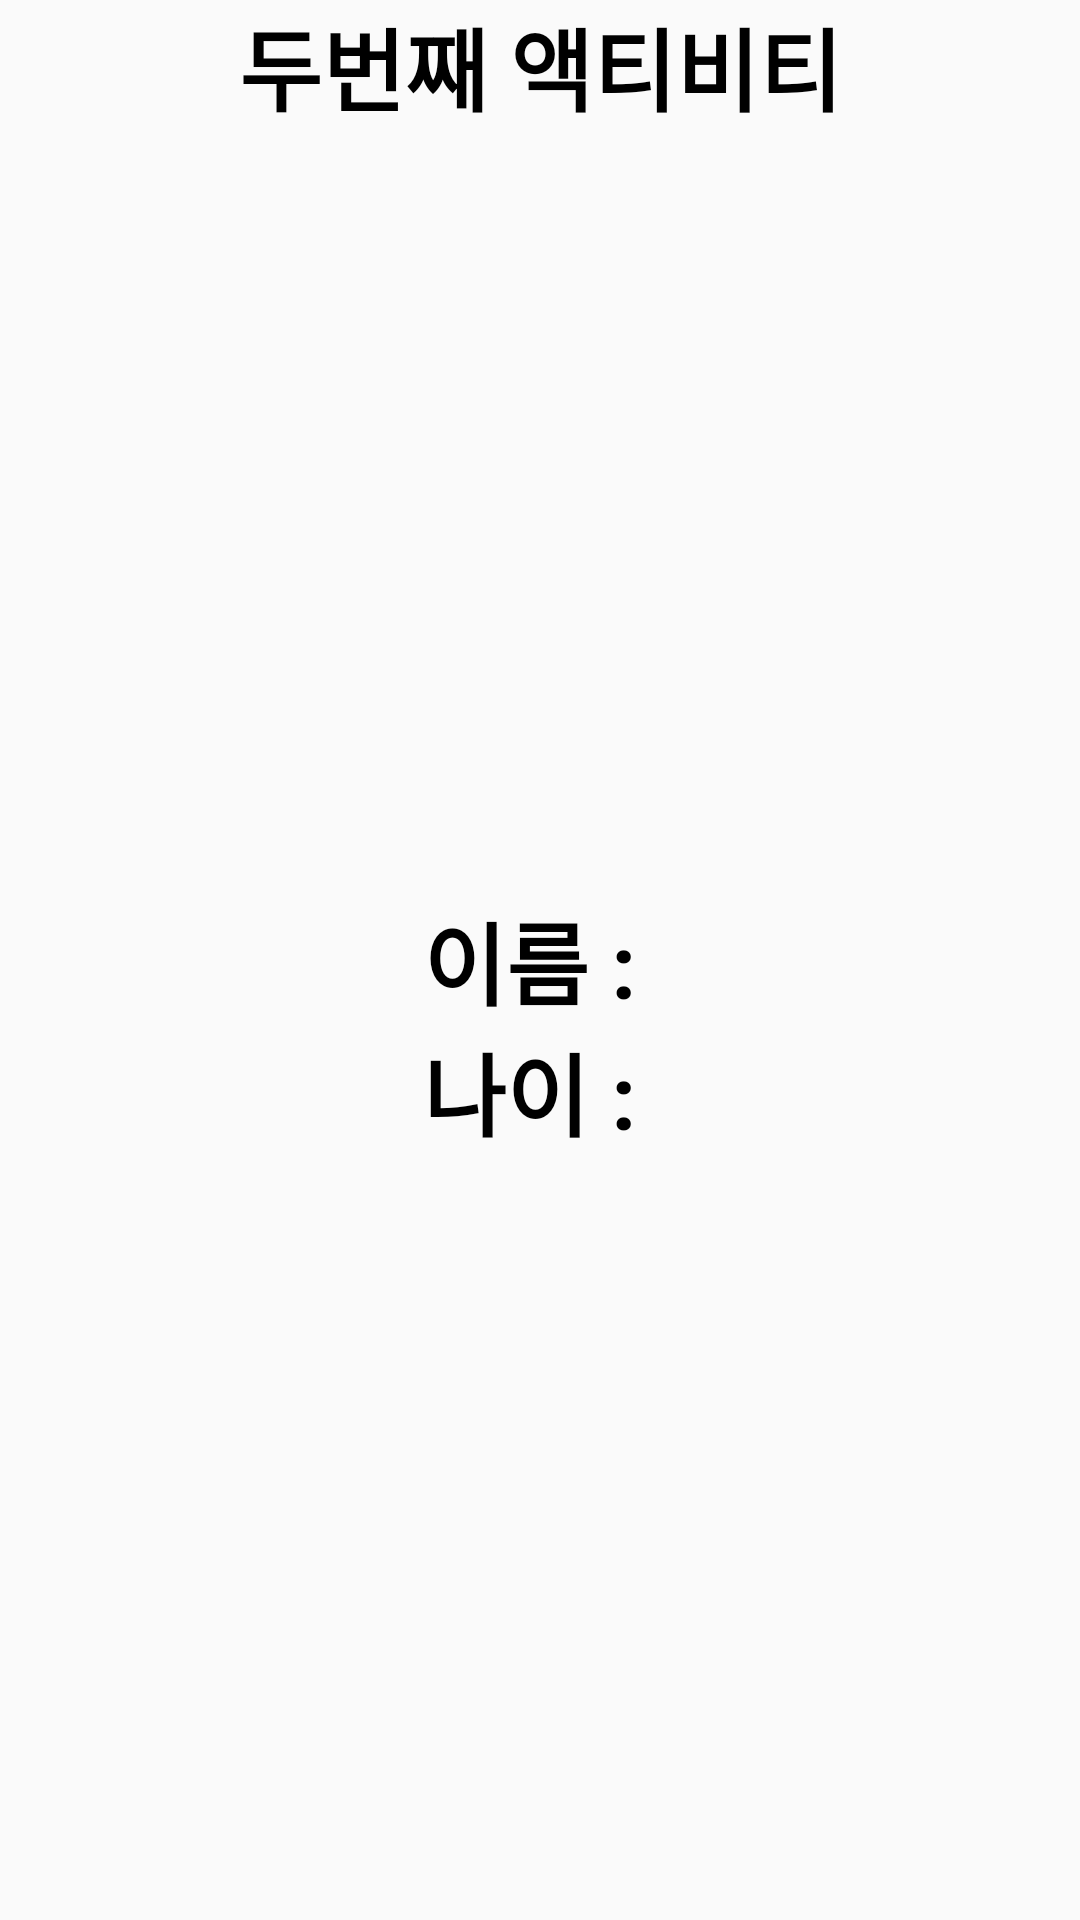

Produce the Android XML layout that renders to this screen, including the resource entries it uses.
<!-- AndroidManifest.xml: application theme Theme.ParcelizeEx -->
<!-- res/layout/activity_sub.xml -->
<?xml version="1.0" encoding="utf-8"?>
<androidx.constraintlayout.widget.ConstraintLayout xmlns:android="http://schemas.android.com/apk/res/android"
    xmlns:app="http://schemas.android.com/apk/res-auto"
    xmlns:tools="http://schemas.android.com/tools"
    android:layout_width="match_parent"
    android:layout_height="match_parent"
    tools:context=".SubActivity">

    <TextView
        android:id="@+id/textView2"
        android:layout_width="match_parent"
        android:layout_height="wrap_content"
        android:text="두번째 액티비티"
        android:textAlignment="center"
        android:textColor="@color/black"
        android:textSize="30sp"
        android:textStyle="bold"
        app:layout_constraintTop_toTopOf="parent" />

    <androidx.appcompat.widget.LinearLayoutCompat
        android:layout_width="match_parent"
        android:layout_height="0dp"
        android:orientation="vertical"
        android:gravity="center"
        app:layout_constraintBottom_toBottomOf="parent"
        app:layout_constraintTop_toBottomOf="@+id/textView2">

        <TextView
            android:id="@+id/textName"
            android:layout_width="match_parent"
            android:layout_height="wrap_content"
            android:text="이름 : "
            android:textAlignment="center"
            android:textColor="@color/black"
            android:textSize="30sp"
            android:textStyle="bold"
            app:layout_constraintTop_toTopOf="parent" />

        <TextView
            android:id="@+id/textAge"
            android:layout_width="match_parent"
            android:layout_height="wrap_content"
            android:text="나이 : "
            android:textAlignment="center"
            android:textColor="@color/black"
            android:textSize="30sp"
            android:textStyle="bold"
            app:layout_constraintTop_toTopOf="parent" />

    </androidx.appcompat.widget.LinearLayoutCompat>

</androidx.constraintlayout.widget.ConstraintLayout>
<!-- resources referenced by this layout -->
<resources>
  <style name="Theme.ParcelizeEx" parent="Theme.AppCompat.DayNight.NoActionBar">
          
          <item name="colorPrimary">@color/purple_500</item>
  
          
          
      </style>
  <!-- not gathered from this repository: default colours our renderer supplied (Android Studio template values) -->
  <color name="purple_500">#FF6200EE</color>
  <color name="black">#FF000000</color>
</resources>
